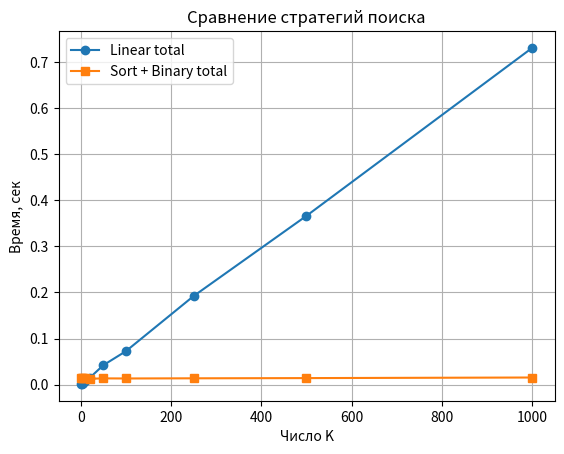

This figure's Python source:
import time
import random
import matplotlib.pyplot as plt

#Lin Search Algorithm
def linear_search(arr, target):
    for i in range(len(arr)):
        if arr[i] == target:
            return i
    return -1

#Binary Search Algorithm
def binary_search(arr, target):
    left, right = 0, len(arr) - 1
    while left <= right:
        mid = left + (right - left) // 2
        if arr[mid] == target:
            return mid
        elif arr[mid] < target:
            left = mid + 1
        else:
            right = mid - 1
    return -1

N = 100000
arr = [random.randint(1, 10**6) for _ in range(N)]
K = [1, 2, 5, 10, 20, 50, 100, 250, 500, 1000]
lin_times = []
bin_times = []

for k in K:
    targets = [random.choice(arr) for _ in range(k)]

    start_time = time.perf_counter()
    for target in targets:
        linear_search(arr, target)
    lin_times.append(time.perf_counter() - start_time)

    start_time = time.perf_counter()
    sorted_arr = sorted(arr)
    for target in targets:
        binary_search(sorted_arr, target)
    bin_times.append(time.perf_counter() - start_time)

plt.plot(K, lin_times, marker='o', label='Linear total')
plt.plot(K, bin_times, marker='s', label='Sort + Binary total')
plt.xlabel("Число K")
plt.ylabel("Время, сек")
plt.title("Сравнение стратегий поиска")
plt.legend()
plt.grid(True)
plt.show()
